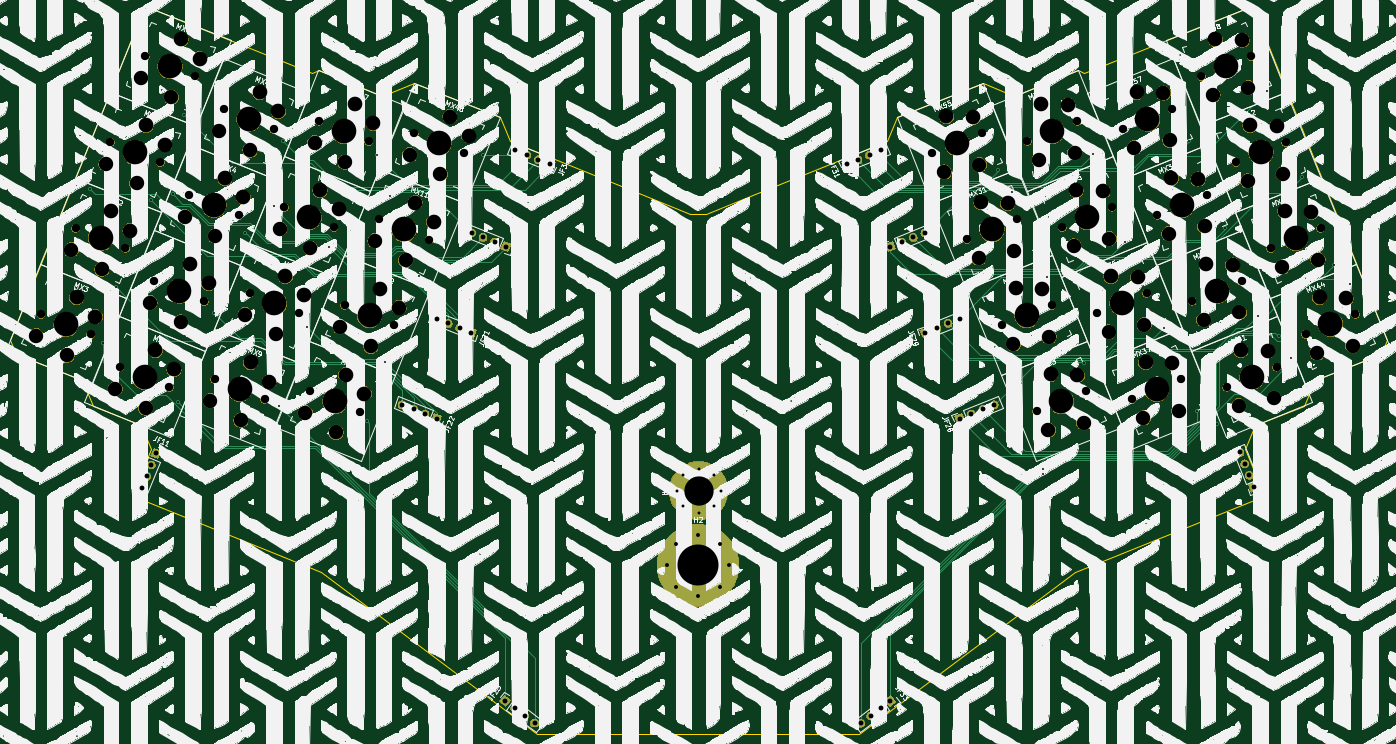
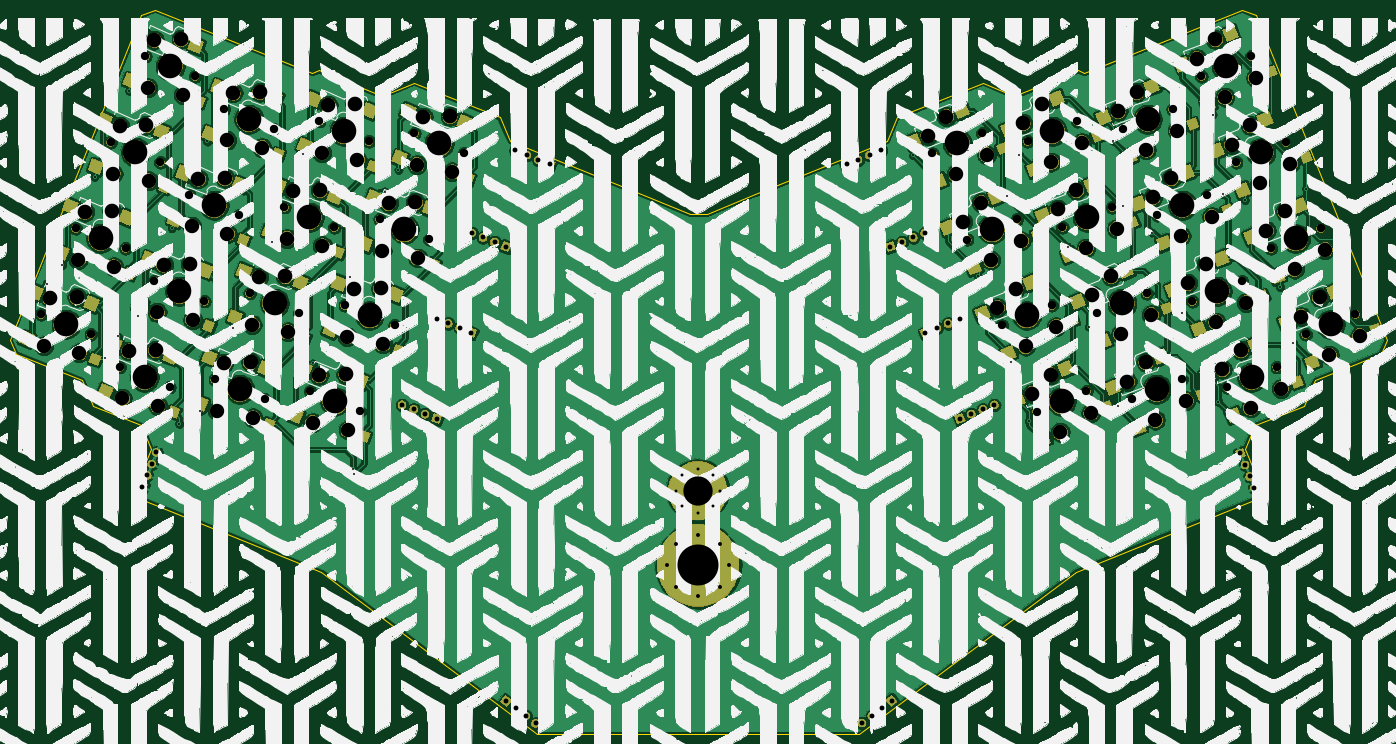
Circuit board: 11 layer files. Board 282.0 x 148.4 mm.
- bottom_copper: ThumbsUp-B_Cu.gbr (769743 bytes)
- bottom_mask: ThumbsUp-B_Mask.gbr (366432 bytes)
- paste: ThumbsUp-B_Paste.gbr (27958 bytes)
- bottom_silk: ThumbsUp-B_SilkS.gbr (3447023 bytes)
- outline: ThumbsUp-Edge_Cuts.gbr (2749 bytes)
- top_copper: ThumbsUp-F_Cu.gbr (24601 bytes)
- top_mask: ThumbsUp-F_Mask.gbr (342993 bytes)
- paste: ThumbsUp-F_Paste.gbr (490 bytes)
- top_silk: ThumbsUp-F_SilkS.gbr (3486799 bytes)
- drill: ThumbsUp-NPTH.drl (4531 bytes)
- drill: ThumbsUp-PTH.drl (2217 bytes)

=== bottom_copper: ThumbsUp-B_Cu.gbr (769743 bytes, source omitted) ===
=== bottom_mask: ThumbsUp-B_Mask.gbr (366432 bytes, source omitted) ===
=== paste: ThumbsUp-B_Paste.gbr (27958 bytes, source omitted) ===
=== bottom_silk: ThumbsUp-B_SilkS.gbr (3447023 bytes, source omitted) ===
=== outline: ThumbsUp-Edge_Cuts.gbr ===
G04 #@! TF.GenerationSoftware,KiCad,Pcbnew,(5.1.4)-1*
G04 #@! TF.CreationDate,2023-10-04T20:40:26-04:00*
G04 #@! TF.ProjectId,ThumbsUp,5468756d-6273-4557-902e-6b696361645f,rev?*
G04 #@! TF.SameCoordinates,Original*
G04 #@! TF.FileFunction,Profile,NP*
%FSLAX46Y46*%
G04 Gerber Fmt 4.6, Leading zero omitted, Abs format (unit mm)*
G04 Created by KiCad (PCBNEW (5.1.4)-1) date 2023-10-04 20:40:26*
%MOMM*%
%LPD*%
G04 APERTURE LIST*
%ADD10C,0.050000*%
G04 APERTURE END LIST*
D10*
X-282146913Y-392208545D02*
X-264530420Y-385091019D01*
X-196539888Y-446060910D02*
X-197755558Y-448924849D01*
X-245040893Y-382609413D02*
X-243739103Y-383161991D01*
X-211473105Y-370125681D02*
X-243739103Y-383161991D01*
X-264530420Y-385091019D02*
X-258021467Y-387853906D01*
X-311100000Y-407900000D02*
X-321093366Y-411934512D01*
X-211473105Y-370125681D02*
X-208609166Y-371341351D01*
X-197755558Y-448924849D02*
X-198750197Y-451268072D01*
X-284191449Y-397025169D02*
X-311100000Y-407900000D01*
X-183003004Y-440591654D02*
X-196539888Y-446060910D01*
X-181787334Y-437727715D02*
X-208609166Y-371341351D01*
X-258021467Y-387853906D02*
X-245040893Y-382609413D01*
X-181787334Y-437727715D02*
X-183003004Y-440591654D01*
X-282146913Y-392208545D02*
X-284191449Y-397025169D01*
X-361415283Y-397025169D02*
X-334506732Y-407900000D01*
X-334506732Y-407900000D02*
X-324513366Y-411934512D01*
X-321093366Y-411934512D02*
X-324513366Y-411934512D01*
X-363459819Y-392208545D02*
X-381076312Y-385091019D01*
X-437636959Y-470092509D02*
X-400086013Y-485264076D01*
X-449066844Y-446060910D02*
X-447851174Y-448924849D01*
X-400565839Y-382609413D02*
X-401867629Y-383161991D01*
X-434133627Y-370125681D02*
X-401867629Y-383161991D01*
X-434133627Y-370125681D02*
X-436997566Y-371341351D01*
X-363459819Y-392208545D02*
X-361415283Y-397025169D01*
X-436935668Y-455276363D02*
X-434891132Y-460092987D01*
X-381076312Y-385091019D02*
X-387585265Y-387853906D01*
X-447851174Y-448924849D02*
X-446856535Y-451268072D01*
X-434891132Y-460092987D02*
X-438300052Y-468530360D01*
X-446856535Y-451268072D02*
X-436935668Y-455276363D01*
X-463819398Y-437727715D02*
X-462603728Y-440591654D01*
X-462603728Y-440591654D02*
X-449066844Y-446060910D01*
X-463819398Y-437727715D02*
X-436997566Y-371341351D01*
X-438300052Y-468530360D02*
X-437636959Y-470092509D01*
X-387585265Y-387853906D02*
X-400565839Y-382609413D01*
X-400086013Y-485264076D02*
X-355838551Y-518564258D01*
X-207306680Y-468530360D02*
X-207969773Y-470092509D01*
X-207969773Y-470092509D02*
X-245520719Y-485264076D01*
X-245520719Y-485264076D02*
X-289768181Y-518564258D01*
X-210715600Y-460092987D02*
X-207306680Y-468530360D01*
X-208671064Y-455276363D02*
X-210715600Y-460092987D01*
X-198750197Y-451268072D02*
X-208671064Y-455276363D01*
X-355838551Y-518564258D02*
X-289768181Y-518564258D01*
M02*

=== top_copper: ThumbsUp-F_Cu.gbr (24601 bytes, source omitted) ===
=== top_mask: ThumbsUp-F_Mask.gbr (342993 bytes, source omitted) ===
=== paste: ThumbsUp-F_Paste.gbr ===
G04 #@! TF.GenerationSoftware,KiCad,Pcbnew,(5.1.4)-1*
G04 #@! TF.CreationDate,2023-10-04T20:40:25-04:00*
G04 #@! TF.ProjectId,ThumbsUp,5468756d-6273-4557-902e-6b696361645f,rev?*
G04 #@! TF.SameCoordinates,Original*
G04 #@! TF.FileFunction,Paste,Top*
G04 #@! TF.FilePolarity,Positive*
%FSLAX46Y46*%
G04 Gerber Fmt 4.6, Leading zero omitted, Abs format (unit mm)*
G04 Created by KiCad (PCBNEW (5.1.4)-1) date 2023-10-04 20:40:25*
%MOMM*%
%LPD*%
G04 APERTURE LIST*
G04 APERTURE END LIST*
M02*

=== top_silk: ThumbsUp-F_SilkS.gbr (3486799 bytes, source omitted) ===
=== drill: ThumbsUp-NPTH.drl ===
M48
; DRILL file {KiCad (5.1.4)-1} date 10/4/2023 8:40:30 PM
; FORMAT={-:-/ absolute / metric / decimal}
; #@! TF.CreationDate,2023-10-04T20:40:30-04:00
; #@! TF.GenerationSoftware,Kicad,Pcbnew,(5.1.4)-1
; #@! TF.FileFunction,NonPlated,1,2,NPTH
FMAT,2
METRIC
T1C1.702
T2C2.950
T3C3.000
T4C5.050
%
G90
G05
T1
X-260.602Y-434.842
X-250.403Y-430.722
X-221.623Y-429.879
X-211.424Y-425.758
X-457.428Y-432.555
X-447.229Y-436.675
X-267.72Y-417.226
X-257.521Y-413.105
X-241.113Y-432.361
X-230.914Y-428.24
X-380.979Y-395.495
X-370.78Y-399.615
X-443.193Y-397.322
X-432.994Y-401.442
X-427.075Y-408.148
X-416.876Y-412.269
X-248.23Y-414.744
X-238.031Y-410.623
X-198.388Y-436.669
X-188.189Y-432.549
X-235.858Y-394.646
X-225.659Y-390.525
X-205.505Y-419.053
X-195.306Y-414.932
X-395.214Y-430.728
X-385.015Y-434.848
X-255.348Y-397.128
X-245.149Y-393.007
X-407.586Y-410.629
X-397.387Y-414.75
X-253.485Y-452.459
X-243.286Y-448.338
X-274.837Y-399.609
X-264.638Y-395.489
X-441.31Y-443.381
X-431.111Y-447.502
X-402.331Y-448.344
X-392.132Y-452.465
X-421.821Y-445.862
X-411.622Y-449.983
X-450.311Y-414.938
X-440.112Y-419.059
X-388.096Y-413.111
X-377.897Y-417.232
X-436.076Y-379.705
X-425.877Y-383.826
X-219.74Y-383.82
X-209.541Y-379.699
X-414.703Y-428.246
X-404.504Y-432.367
X-233.995Y-449.977
X-223.796Y-445.856
X-214.506Y-447.495
X-204.307Y-443.375
X-400.468Y-393.013
X-390.269Y-397.134
X-228.741Y-412.262
X-218.542Y-408.142
X-419.958Y-390.531
X-409.759Y-394.652
X-434.193Y-425.764
X-423.994Y-429.885
X-212.623Y-401.436
X-202.424Y-397.316
T2
X-231.605Y-453.757
X-224.331Y-452.274
X-212.116Y-451.275
X-204.842Y-449.792
X-401.375Y-397.392
X-395.112Y-401.379
X-226.351Y-416.042
X-219.077Y-414.559
X-420.864Y-394.911
X-414.602Y-398.897
X-435.099Y-430.144
X-428.837Y-434.13
X-210.233Y-405.216
X-202.958Y-403.733
X-258.212Y-438.622
X-250.938Y-437.139
X-219.233Y-433.659
X-211.959Y-432.176
X-458.335Y-436.934
X-452.072Y-440.92
X-265.33Y-421.006
X-258.056Y-419.523
X-238.723Y-436.141
X-231.449Y-434.658
X-381.885Y-399.874
X-375.622Y-403.86
X-444.1Y-401.701
X-437.837Y-405.687
X-427.982Y-412.527
X-421.719Y-416.513
X-245.84Y-418.524
X-238.566Y-417.041
X-195.998Y-440.449
X-188.723Y-438.966
X-233.468Y-398.426
X-226.194Y-396.943
X-203.115Y-422.833
X-195.841Y-421.35
X-396.12Y-435.107
X-389.858Y-439.093
X-252.958Y-400.908
X-245.684Y-399.425
X-408.492Y-415.009
X-402.23Y-418.995
X-251.095Y-456.239
X-243.821Y-454.756
X-272.447Y-403.389
X-265.173Y-401.906
X-442.217Y-447.76
X-435.954Y-451.746
X-403.238Y-452.723
X-396.975Y-456.71
X-422.727Y-450.242
X-416.465Y-454.228
X-451.217Y-419.317
X-444.955Y-423.304
X-389.003Y-417.49
X-382.74Y-421.477
X-436.982Y-384.084
X-430.72Y-388.071
X-217.35Y-387.6
X-210.076Y-386.117
X-415.61Y-432.625
X-409.347Y-436.612
T3
X-202.635Y-411.476
X-197.174Y-411.642
X-387.885Y-427.271
X-384.074Y-431.184
X-252.477Y-389.551
X-247.017Y-389.717
X-400.257Y-407.173
X-396.446Y-411.086
X-250.614Y-444.882
X-245.154Y-445.048
X-271.967Y-392.032
X-266.507Y-392.199
X-433.982Y-439.924
X-430.17Y-443.837
X-395.003Y-444.888
X-391.191Y-448.8
X-414.492Y-442.406
X-410.681Y-446.319
X-442.982Y-411.482
X-439.171Y-415.395
X-380.768Y-409.655
X-376.956Y-413.567
X-428.747Y-376.249
X-424.936Y-380.162
X-216.87Y-376.243
X-211.41Y-376.409
X-407.375Y-424.79
X-403.563Y-428.702
X-231.125Y-442.4
X-225.665Y-442.567
X-211.635Y-439.918
X-206.175Y-440.085
X-393.14Y-389.557
X-389.328Y-393.469
X-225.87Y-404.685
X-220.41Y-404.852
X-412.629Y-387.075
X-408.818Y-390.988
X-426.864Y-422.308
X-423.053Y-426.221
X-209.752Y-393.859
X-204.292Y-394.026
X-257.732Y-427.265
X-252.272Y-427.432
X-218.753Y-422.302
X-213.293Y-422.469
X-450.1Y-429.098
X-446.288Y-433.011
X-264.849Y-409.649
X-259.389Y-409.815
X-238.242Y-424.784
X-232.782Y-424.95
X-373.65Y-392.038
X-369.838Y-395.951
X-435.865Y-393.865
X-432.053Y-397.778
X-419.747Y-404.691
X-415.935Y-408.604
X-245.36Y-407.167
X-239.9Y-407.334
X-195.517Y-429.092
X-190.057Y-429.259
X-232.988Y-387.069
X-227.528Y-387.236
T4
X-255.503Y-432.782
X-216.524Y-427.819
X-452.329Y-434.615
X-262.62Y-415.165
X-236.013Y-430.3
X-375.879Y-397.555
X-438.094Y-399.382
X-421.976Y-410.208
X-243.131Y-412.684
X-193.288Y-434.609
X-230.759Y-392.586
X-200.406Y-416.992
X-390.114Y-432.788
X-250.248Y-395.067
X-402.486Y-412.69
X-248.385Y-450.398
X-269.738Y-397.549
X-436.211Y-445.441
X-397.232Y-450.404
X-416.721Y-447.923
X-445.211Y-416.998
X-382.997Y-415.171
X-430.976Y-381.765
X-214.641Y-381.759
X-409.604Y-430.306
X-228.896Y-447.917
X-209.406Y-445.435
X-395.369Y-395.073
X-223.641Y-410.202
X-414.858Y-392.592
X-429.093Y-427.825
X-207.523Y-399.376
T0
M30

=== drill: ThumbsUp-PTH.drl ===
M48
; DRILL file {KiCad (5.1.4)-1} date 10/4/2023 8:40:30 PM
; FORMAT={-:-/ absolute / metric / decimal}
; #@! TF.CreationDate,2023-10-04T20:40:30-04:00
; #@! TF.GenerationSoftware,Kicad,Pcbnew,(5.1.4)-1
; #@! TF.FileFunction,Plated,1,2,PTH
FMAT,2
METRIC
T1C0.400
T2C0.600
T3C0.800
T4C1.000
T5C6.000
T6C8.400
%
G90
G05
T1
X-447.345Y-406.855
X-444.653Y-438.447
X-442.0Y-427.0
X-434.8Y-409.15
X-430.4Y-407.95
X-429.3Y-450.45
X-428.15Y-391.65
X-422.0Y-432.24
X-415.7Y-415.8
X-409.725Y-410.425
X-408.713Y-451.424
X-407.8Y-397.05
X-402.825Y-435.075
X-398.46Y-418.76
X-390.55Y-454.4
X-388.55Y-399.9
X-386.869Y-442.269
X-386.0Y-408.4
X-380.069Y-424.669
X-366.802Y-399.986
X-261.4Y-402.95
X-258.55Y-407.4
X-252.2Y-465.35
X-252.1Y-464.255
X-251.4Y-424.95
X-243.85Y-442.627
X-241.9Y-399.7
X-235.45Y-417.65
X-227.45Y-435.4
X-222.25Y-397.15
X-220.72Y-452.424
X-216.5Y-455.0
X-214.95Y-414.9
X-208.05Y-432.8
X-206.25Y-386.8
X-203.9Y-437.1
X-201.3Y-441.55
X-199.15Y-404.4
X-192.55Y-422.4
X-189.35Y-426.25
T2
X-327.2Y-468.7
X-325.882Y-465.518
X-325.882Y-471.882
X-322.7Y-464.2
X-322.7Y-473.2
X-319.518Y-465.518
X-319.518Y-471.882
X-318.2Y-468.7
T3
X-329.1Y-484.0
X-327.255Y-479.545
X-327.255Y-488.455
X-322.8Y-477.7
X-322.8Y-490.3
X-318.345Y-479.545
X-318.345Y-488.455
X-316.5Y-484.0
T4
X-360.251Y-398.999
X-357.896Y-399.95
X-355.541Y-400.902
X-353.186Y-401.853
X-276.312Y-436.336
X-273.957Y-435.384
X-271.602Y-434.433
X-269.247Y-433.481
X-436.702Y-468.118
X-435.75Y-465.763
X-434.799Y-463.408
X-433.847Y-461.053
X-369.223Y-415.866
X-366.868Y-416.818
X-364.513Y-417.769
X-362.158Y-418.721
X-283.429Y-418.719
X-281.074Y-417.768
X-278.719Y-416.816
X-276.364Y-415.865
X-376.341Y-433.483
X-373.986Y-434.434
X-371.631Y-435.386
X-369.275Y-436.337
X-289.488Y-516.336
X-287.459Y-514.807
X-285.431Y-513.279
X-283.402Y-511.75
X-292.401Y-401.852
X-290.046Y-400.901
X-287.691Y-399.949
X-285.336Y-398.998
X-211.816Y-460.84
X-210.865Y-463.195
X-209.913Y-465.55
X-208.962Y-467.905
X-269.194Y-453.952
X-266.839Y-453.001
X-264.484Y-452.049
X-262.129Y-451.098
X-362.4Y-511.7
X-360.371Y-513.229
X-358.343Y-514.757
X-356.314Y-516.286
X-383.458Y-451.099
X-381.103Y-452.051
X-378.748Y-453.002
X-376.393Y-453.954
T5
X-322.7Y-468.7
T6
X-322.8Y-484.0
T0
M30
